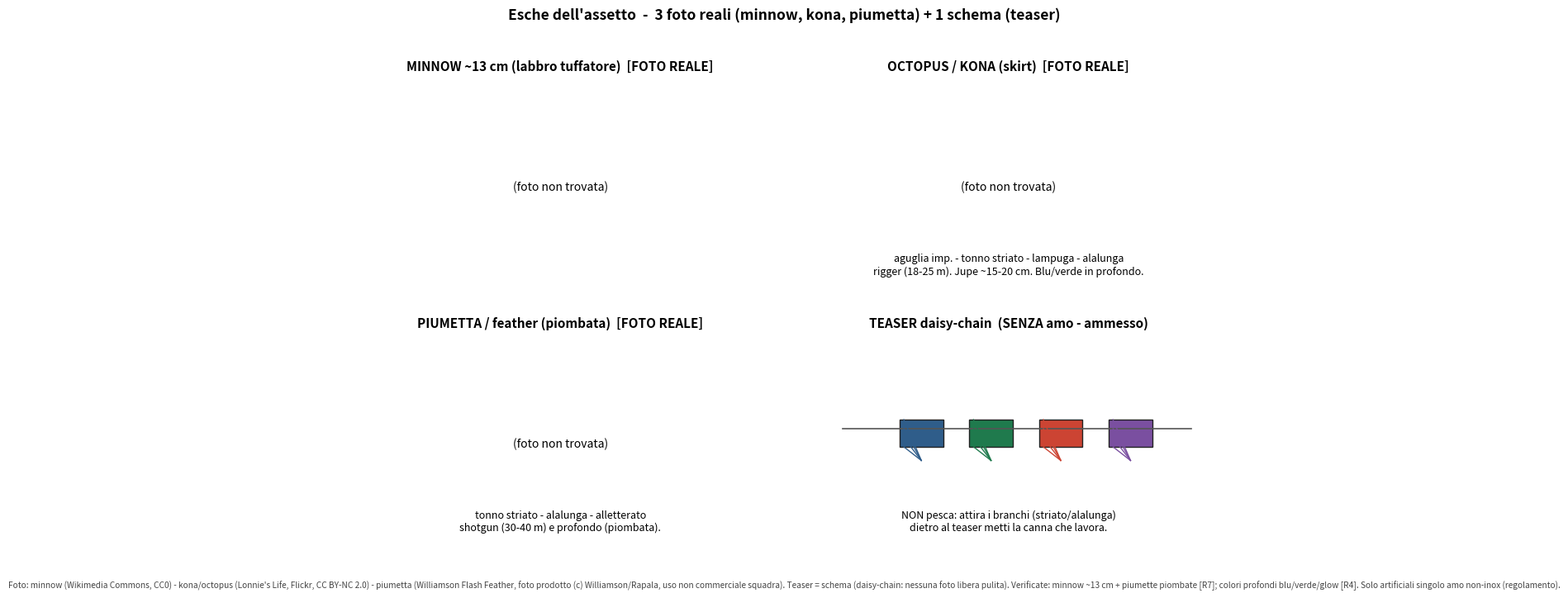

The script that saved this image: (Note: this script raises an exception after producing the figure.)
# -*- coding: utf-8 -*-
"""Schemi tecnici (NON foto di prodotto) delle esche dell'assetto multi-specie.
Disegna silhouette riconoscibili: minnow, octopus/kona, piumetta, teaser."""
import matplotlib
matplotlib.use("Agg")
import matplotlib.pyplot as plt
import matplotlib.image as mpimg
from matplotlib.patches import Ellipse, Polygon, FancyArrow, Circle
import numpy as np
import os

OUT = "D:/claude_handoff/outbox/Roma_pesca_campionato_2026/esche_proposte.png"
FOTO = "D:/claude_handoff/outbox/Roma_pesca_campionato_2026/esche_foto/minnow_2.jpg"  # CC0
KONA_FOTO = "D:/claude_handoff/outbox/Roma_pesca_campionato_2026/esche_foto/piumetta_ov_0.jpg"  # CC BY-NC 2.0, Lonnie's Life (Flickr)
PIUMETTA_FOTO = "D:/claude_handoff/outbox/Roma_pesca_campionato_2026/esche_foto/piumetta_prod.jpg"  # foto-prodotto Williamson Flash Feather (c) Williamson/Rapala, uso non-commerciale guida squadra

fig, axs = plt.subplots(2, 2, figsize=(11, 7.2))
fig.suptitle("Esche dell'assetto  -  3 foto reali (minnow, kona, piumetta) + 1 schema (teaser)",
             fontsize=12.5, fontweight="bold")

def hook(ax, x, y, s=0.06, c="#444"):
    # amo semplice (gambo + curva)
    ax.plot([x, x], [y, y-s*2.2], color=c, lw=1.6)
    th = np.linspace(0.2, 3.4, 30)
    ax.plot(x - s + s*np.cos(th), (y-s*2.2) + s*np.sin(th), color=c, lw=1.6)

# --- 1) MINNOW ~13 cm  [FOTO REALE CC0] ---
ax = axs[0, 0]; ax.set_title("MINNOW ~13 cm (labbro tuffatore)  [FOTO REALE]", fontsize=11, fontweight="bold")
if os.path.exists(FOTO):
    img = mpimg.imread(FOTO)
    ax.imshow(img, extent=[0.05, 0.95, 0.30, 0.80], aspect="auto", zorder=1)
    ax.text(0.5, 0.13, "alalunga - aguglia imperiale - tunnidi\nflat lines (12-18 m). Colore naturale/silver.",
            ha="center", fontsize=9)
else:
    ax.text(0.5, 0.5, "(foto non trovata)", ha="center")

# --- 2) OCTOPUS / KONA  [FOTO REALE] ---
ax = axs[0, 1]; ax.set_title("OCTOPUS / KONA (skirt)  [FOTO REALE]", fontsize=11, fontweight="bold")
if os.path.exists(KONA_FOTO):
    ax.imshow(mpimg.imread(KONA_FOTO), extent=[0.05, 0.95, 0.30, 0.80], aspect="auto", zorder=1)
else:
    ax.text(0.5, 0.5, "(foto non trovata)", ha="center")
ax.text(0.5, 0.13, "aguglia imp. - tonno striato - lampuga - alalunga\nrigger (18-25 m). Jupe ~15-20 cm. Blu/verde in profondo.",
        ha="center", fontsize=9)

# --- 3) PIUMETTA / FEATHER  [FOTO REALE] ---
ax = axs[1, 0]; ax.set_title("PIUMETTA / feather (piombata)  [FOTO REALE]", fontsize=11, fontweight="bold")
if os.path.exists(PIUMETTA_FOTO):
    ax.imshow(mpimg.imread(PIUMETTA_FOTO), extent=[0.05, 0.95, 0.30, 0.80], aspect="auto", zorder=1)
else:
    ax.text(0.5, 0.5, "(foto non trovata)", ha="center")
ax.text(0.5, 0.13, "tonno striato - alalunga - alletterato\nshotgun (30-40 m) e profondo (piombata).",
        ha="center", fontsize=9)

# --- 4) TEASER daisy-chain ---
ax = axs[1, 1]; ax.set_title("TEASER daisy-chain  (SENZA amo - ammesso)", fontsize=11, fontweight="bold")
ax.plot([0.12, 0.92], [0.58, 0.58], color="#555", lw=1.2)  # trave/lenza
for k, xx in enumerate([0.30, 0.46, 0.62, 0.78]):
    col = ["#2f5d8a", "#1f7a4d", "#c43", "#7a4fa0"][k]
    ax.add_patch(Polygon([[xx-0.05, 0.62], [xx+0.05, 0.62], [xx+0.05, 0.50], [xx-0.05, 0.50]],
                 closed=True, facecolor=col, edgecolor="#222"))
    for yy in np.linspace(0.50, 0.62, 4):
        ax.plot([xx-0.04, xx+0.04][0:1]+[xx], [yy, 0.44], color=col, lw=1.0)
ax.text(0.5, 0.13, "NON pesca: attira i branchi (striato/alalunga)\ndietro al teaser metti la canna che lavora.",
        ha="center", fontsize=9)

for ax in axs.flat:
    ax.set_xlim(0, 1); ax.set_ylim(0, 1); ax.axis("off")

fig.text(0.5, 0.005,
         "Foto: minnow (Wikimedia Commons, CC0) - kona/octopus (Lonnie's Life, Flickr, CC BY-NC 2.0) - "
         "piumetta (Williamson Flash Feather, foto prodotto (c) Williamson/Rapala, uso non commerciale squadra). "
         "Teaser = schema (daisy-chain: nessuna foto libera pulita). Verificate: minnow ~13 cm + piumette piombate [R7]; "
         "colori profondi blu/verde/glow [R4]. Solo artificiali singolo amo non-inox (regolamento).",
         ha="center", fontsize=7.3, style="italic", color="#444")
plt.tight_layout(rect=[0, 0.03, 1, 0.96])
plt.savefig(OUT, dpi=130, facecolor="white")
print("OK", OUT)
